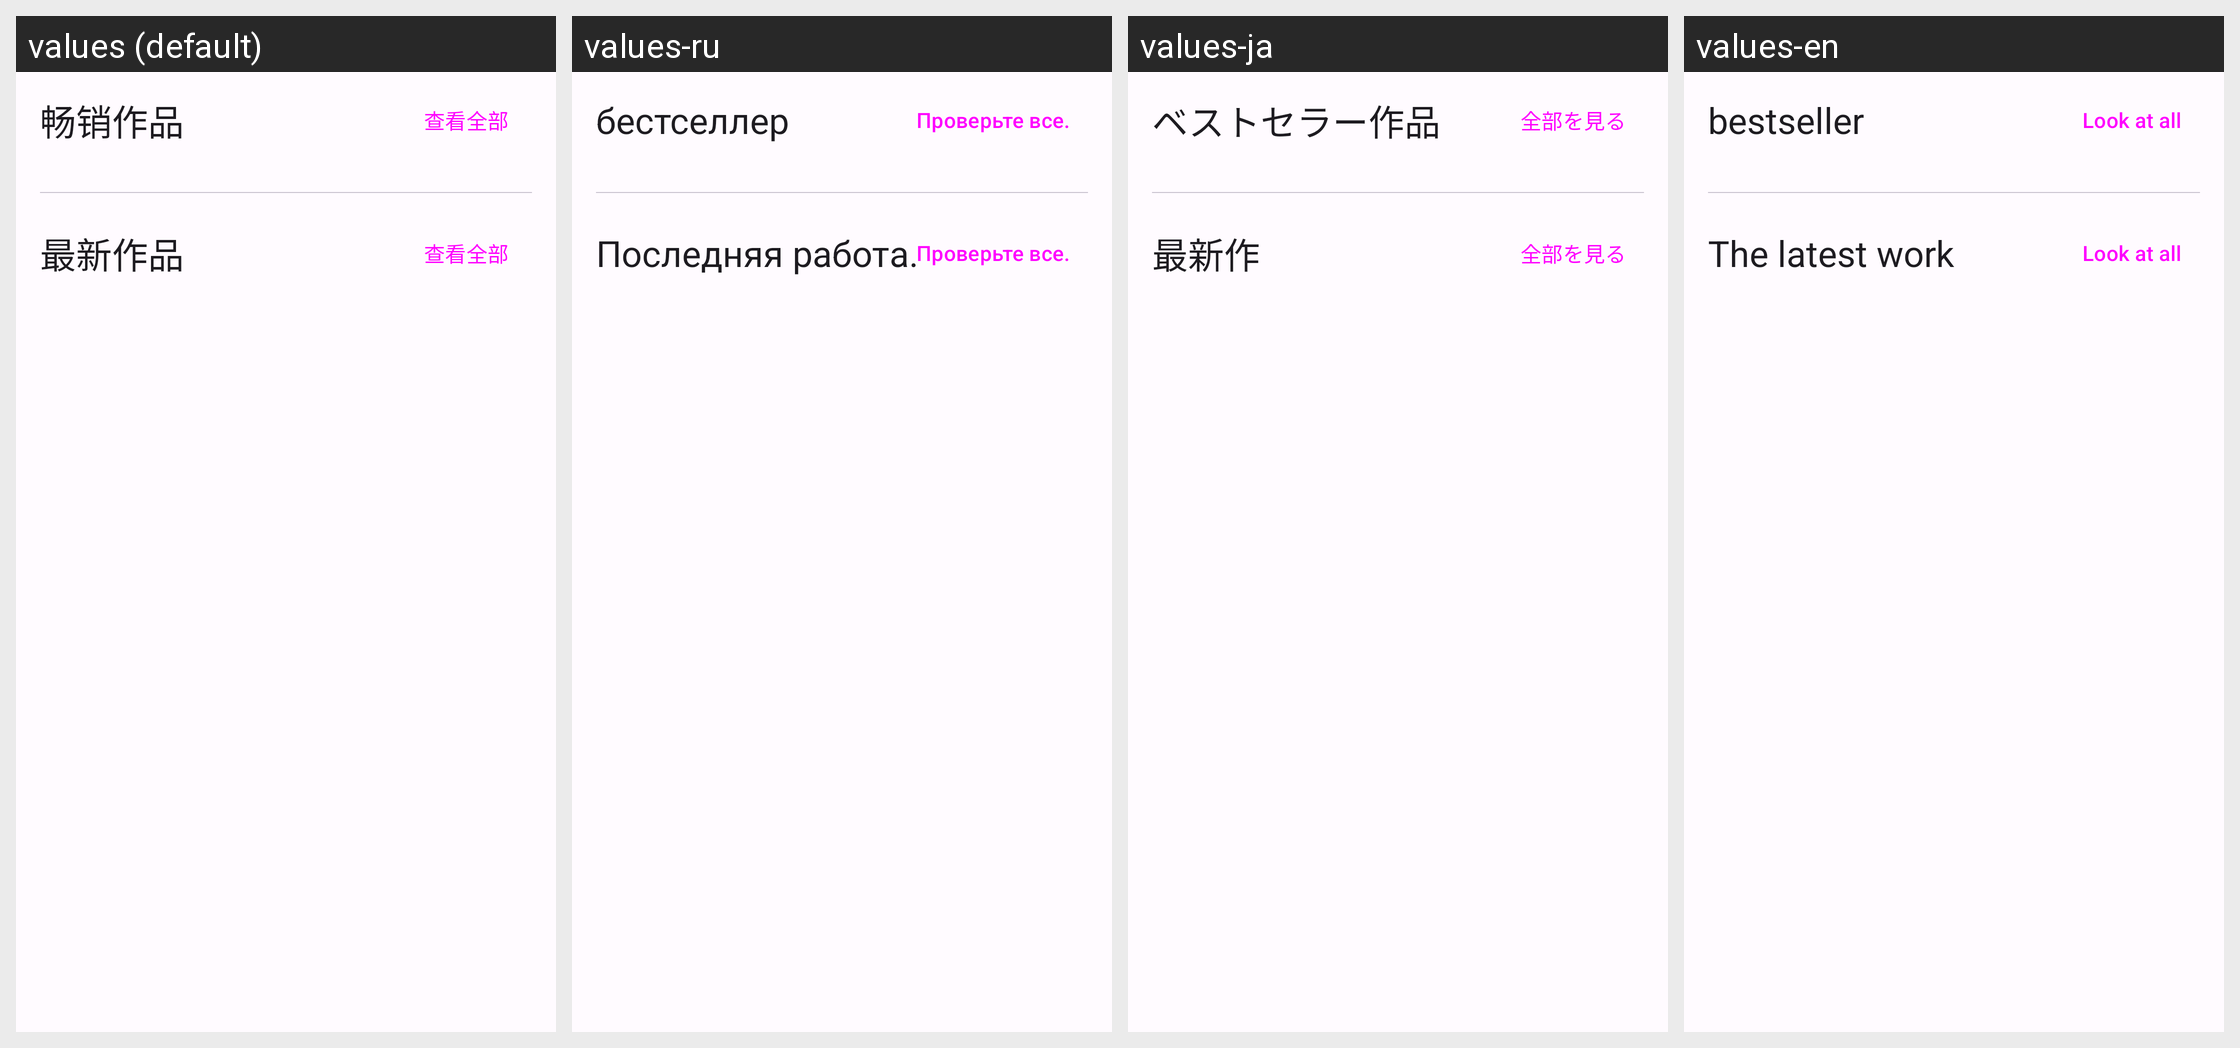

Locale-by-locale string values for the Android screen shown in this grid:
Android screen res/layout/fragment_personal_home.xml rendered under 4 locales, left to right: values (default), values-ru, values-ja, values-en. Device: Nexus 5 (rendered at 1080×1920; each locale shown at half size, 540×960, under a caption strip naming it); theme Theme.rust.Concept.
Other locales in the repository, not shown: values-zh-rTW.
Strings drawn on this screen, with the default value and each locale's value (text and hints the layout hard-codes, and strings that could not be matched under every locale, appear in the picture but are not listed):

highest_score
  values: 畅销作品
  values-ru: бестселлер
  values-ja: ベストセラー作品
  values-en: bestseller

load_all
  values: 查看全部
  values-ru: Проверьте все.
  values-ja: 全部を見る
  values-en: Look at all

latest_work
  values: 最新作品
  values-ru: Последняя работа.
  values-ja: 最新作
  values-en: The latest work
